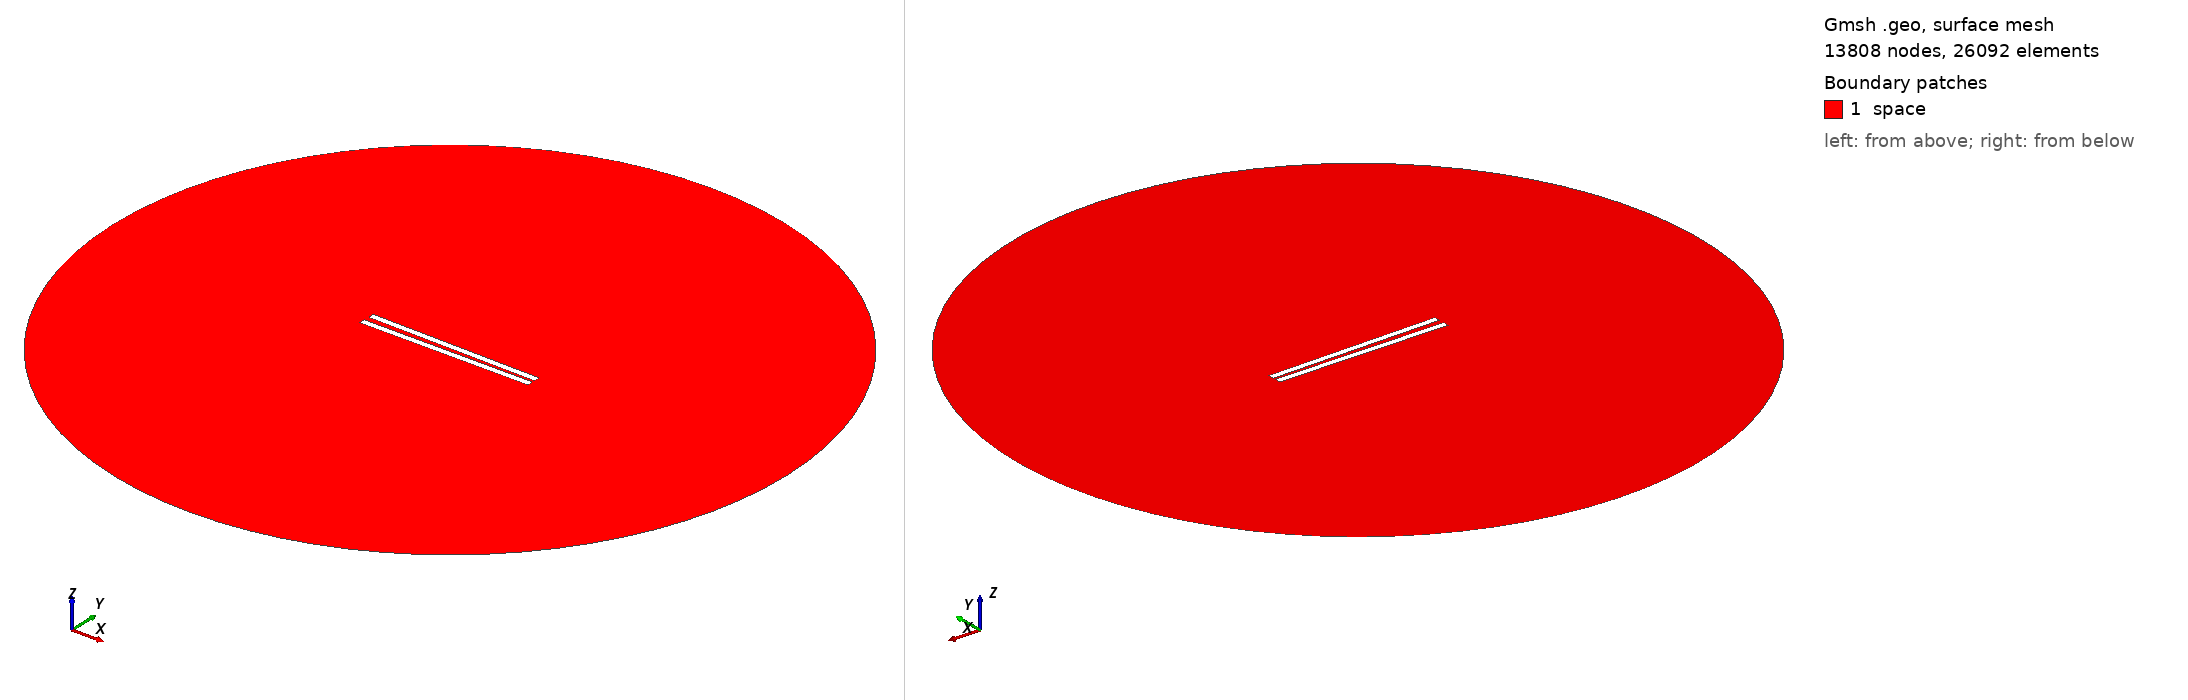

Gmsh geometry script, surface-meshed: 13808 nodes, 26092 surface elements. Boundary patches (legend numbers): 1 space. Left view from above one corner, right view from below the opposite corner. Legend entries are the model's physical surfaces. The drawing asked Gmsh for element sizes between 1% and 20% of the model's largest extent; the script's own settings can give other sizes.

=== 180.geo (drawn) ===
// Set the geometry kernel
SetFactory("OpenCASCADE");

//---------------------------------------
// Rectangles
//---------------------------------------

// Rectangle 1 (top)
Point(1) = {-49.84444444444444, 1.1388888888888888, 0, 1.0};
Point(2) = {49.84444444444444, 1.1388888888888888, 0, 1.0};
Point(3) = {49.84444444444444, 4.827777777777778, 0, 1.0};
Point(4) = {-49.84444444444444, 4.827777777777778, 0, 1.0};

Line(1) = {1, 2};
Line(2) = {2, 3};
Line(3) = {3, 4};
Line(4) = {4, 1};

Line Loop(1) = {1, 2, 3, 4};
Plane Surface(1) = {1};

Rotate { {0, 0, 1}, {0,  1.1388888888888888,  0}, -0.017 } {
  Surface{1};
}

// Rectangle 2 (bottom)
Point(5) = {-49.84444444444444, -1.1388888888888888, 0, 1.0};
Point(6) = {49.84444444444444, -1.1388888888888888, 0, 1.0};
Point(7) = {49.84444444444444, -4.827777777777778, 0, 1.0};
Point(8) = {-49.84444444444444, -4.827777777777778, 0, 1.0};

Line(5) = {5, 6};
Line(6) = {6, 7};
Line(7) = {7, 8};
Line(8) = {8, 5};

Line Loop(2) = {5, 6, 7, 8};
Plane Surface(2) = {2}; 


//---------------------------------------
// Circle
//---------------------------------------

// Define points
Point(9) = {0, 0, 0};        // Center
Point(10) = {200, 0, 0};     // Start point
Point(11) = {0, 200, 0};     // 90 degrees
Point(12) = {-200, 0, 0};    // 180 degrees
Point(13) = {0, -200, 0};    // 270 degrees

// Define circle arcs (each needs start, center, end)
Circle(9) = {10, 9, 11};
Circle(10) = {11, 9, 12};
Circle(11) = {12, 9, 13};
Circle(12) = {13, 9, 10};

// Define curve loop and surface if needed
Curve Loop(3) = {9, 10, 11, 12};
Surface(3) = {3};

// Subtract Rectangles from Circle
BooleanDifference{ Surface{3}; Delete; }{ Surface{1}; Surface{2}; Delete; }

//---------------------------------------
// Transfinite Lines and Surface
//---------------------------------------
r = 7;
Transfinite Line {1, 3} = 50*r Using Progression 1;
Transfinite Line {2, 4} = 2*r Using Progression 1;
Transfinite Line {5, 7} = 50*r Using Progression 1;
Transfinite Line {6, 8} = 2*r Using Progression 1;
Transfinite Line {9, 10, 11, 12} = 20 Using Progression 1;

//---------------------------------------
// Define Physical Groups
//---------------------------------------                

//--- Physical Curves
// Physical groups for boundaries
Physical Line("force_segment", 10) = {1};
Physical Line("upper_plate", 11) = {2, 3, 4};
Physical Line("lower_plate", 12) = {5, 6, 7, 8};
Physical Line("boundary", 20) = {9, 10, 11, 12};

//--- Physical Surfaces
Physical Surface("space", 30) = {3};

//---------------------------------------
// 6. Generate the Mesh
//---------------------------------------
Mesh 2;  // 2D mesh generation
